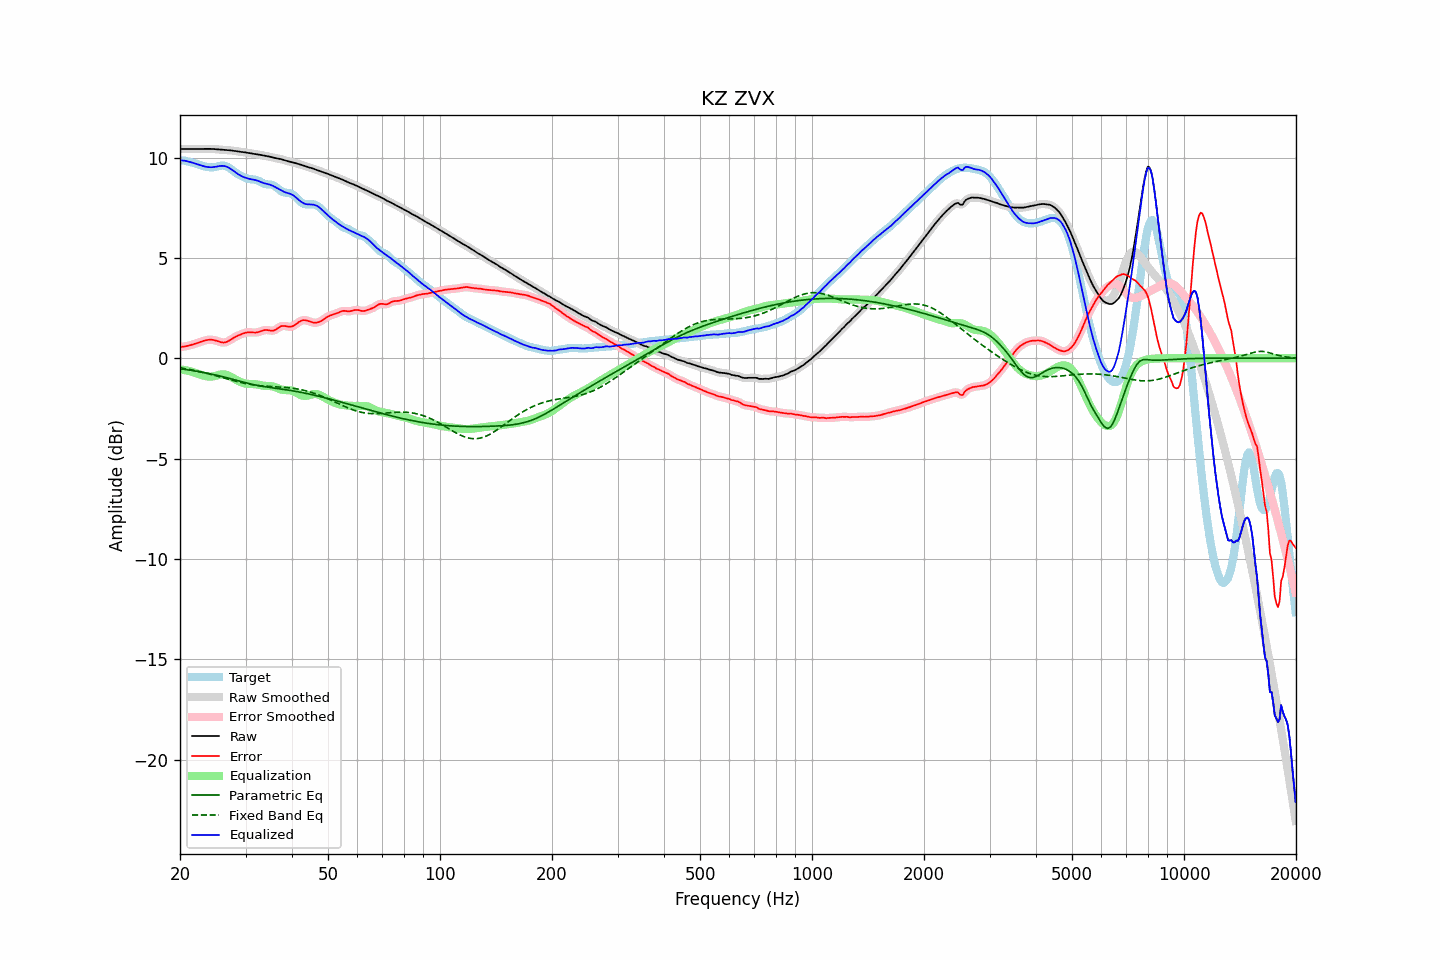

The table this chart was drawn from, first rows:
frequency, raw, error, smoothed, error_smoothed, equalization, parametric_eq, fixed_band_eq, equalized_raw, equalized_smoothed, target
20.00, 10.42, 0.55, 10.42, 0.56, -0.55, -0.52, -0.48, 9.87, 9.87, 9.87
20.20, 10.43, 0.57, 10.43, 0.56, -0.56, -0.53, -0.49, 9.86, 9.86, 9.86
20.40, 10.43, 0.58, 10.43, 0.58, -0.58, -0.55, -0.50, 9.85, 9.85, 9.85
20.61, 10.43, 0.59, 10.43, 0.59, -0.59, -0.56, -0.52, 9.84, 9.84, 9.84
20.81, 10.43, 0.60, 10.43, 0.60, -0.61, -0.57, -0.53, 9.82, 9.82, 9.83
21.02, 10.43, 0.62, 10.43, 0.62, -0.62, -0.58, -0.55, 9.81, 9.81, 9.81
21.23, 10.43, 0.64, 10.43, 0.64, -0.64, -0.59, -0.56, 9.78, 9.78, 9.79
21.44, 10.43, 0.66, 10.43, 0.66, -0.66, -0.61, -0.58, 9.76, 9.76, 9.76
21.66, 10.43, 0.69, 10.43, 0.69, -0.69, -0.62, -0.59, 9.74, 9.74, 9.74
21.87, 10.43, 0.71, 10.43, 0.71, -0.71, -0.63, -0.61, 9.71, 9.71, 9.72
22.09, 10.43, 0.74, 10.43, 0.74, -0.74, -0.64, -0.63, 9.69, 9.69, 9.69
22.31, 10.43, 0.76, 10.43, 0.77, -0.77, -0.66, -0.65, 9.66, 9.66, 9.66
22.54, 10.43, 0.79, 10.43, 0.79, -0.79, -0.67, -0.66, 9.64, 9.64, 9.64
22.76, 10.43, 0.82, 10.43, 0.82, -0.82, -0.69, -0.68, 9.61, 9.61, 9.61
22.99, 10.43, 0.85, 10.43, 0.85, -0.85, -0.70, -0.70, 9.59, 9.59, 9.59
23.22, 10.44, 0.87, 10.44, 0.87, -0.87, -0.72, -0.72, 9.56, 9.56, 9.56
23.45, 10.44, 0.89, 10.44, 0.89, -0.89, -0.73, -0.74, 9.54, 9.54, 9.54
23.69, 10.44, 0.91, 10.44, 0.91, -0.91, -0.75, -0.76, 9.53, 9.53, 9.53
23.92, 10.44, 0.92, 10.44, 0.92, -0.92, -0.77, -0.78, 9.52, 9.52, 9.52
24.16, 10.43, 0.92, 10.43, 0.92, -0.92, -0.78, -0.80, 9.52, 9.52, 9.51
24.40, 10.43, 0.92, 10.43, 0.92, -0.91, -0.80, -0.82, 9.52, 9.52, 9.51
24.65, 10.43, 0.91, 10.42, 0.91, -0.90, -0.82, -0.84, 9.53, 9.53, 9.52
24.89, 10.42, 0.89, 10.42, 0.89, -0.88, -0.83, -0.87, 9.54, 9.54, 9.53
25.14, 10.41, 0.86, 10.41, 0.86, -0.86, -0.85, -0.89, 9.56, 9.56, 9.55
25.39, 10.40, 0.83, 10.40, 0.83, -0.83, -0.87, -0.91, 9.57, 9.57, 9.57
25.65, 10.40, 0.81, 10.40, 0.81, -0.81, -0.89, -0.93, 9.58, 9.58, 9.59
25.91, 10.39, 0.79, 10.39, 0.79, -0.80, -0.91, -0.96, 9.59, 9.59, 9.60
26.16, 10.38, 0.78, 10.38, 0.78, -0.80, -0.93, -0.98, 9.58, 9.58, 9.60
26.43, 10.38, 0.79, 10.38, 0.79, -0.81, -0.95, -1.00, 9.57, 9.57, 9.59
26.69, 10.37, 0.82, 10.37, 0.81, -0.83, -0.97, -1.02, 9.55, 9.55, 9.56
26.96, 10.37, 0.85, 10.37, 0.85, -0.86, -0.99, -1.05, 9.51, 9.51, 9.52
27.23, 10.36, 0.90, 10.36, 0.90, -0.90, -1.01, -1.07, 9.47, 9.47, 9.47
27.50, 10.35, 0.95, 10.35, 0.95, -0.94, -1.03, -1.09, 9.41, 9.41, 9.41
27.77, 10.34, 1.00, 10.34, 1.00, -0.99, -1.06, -1.11, 9.36, 9.36, 9.35
28.05, 10.33, 1.04, 10.33, 1.04, -1.04, -1.08, -1.13, 9.30, 9.30, 9.29
28.33, 10.32, 1.09, 10.32, 1.09, -1.08, -1.10, -1.16, 9.24, 9.24, 9.23
28.62, 10.31, 1.13, 10.31, 1.12, -1.12, -1.12, -1.18, 9.18, 9.18, 9.18
28.90, 10.29, 1.16, 10.29, 1.16, -1.16, -1.14, -1.20, 9.13, 9.13, 9.13
29.19, 10.28, 1.19, 10.28, 1.19, -1.20, -1.16, -1.21, 9.09, 9.09, 9.09
29.48, 10.27, 1.23, 10.27, 1.23, -1.23, -1.18, -1.23, 9.05, 9.05, 9.05
29.78, 10.26, 1.25, 10.26, 1.25, -1.25, -1.20, -1.25, 9.02, 9.02, 9.01
30.08, 10.25, 1.27, 10.25, 1.27, -1.26, -1.23, -1.27, 8.99, 8.99, 8.98
30.38, 10.24, 1.29, 10.24, 1.29, -1.28, -1.25, -1.28, 8.96, 8.96, 8.95
30.68, 10.22, 1.29, 10.22, 1.29, -1.28, -1.26, -1.30, 8.94, 8.94, 8.93
30.99, 10.21, 1.29, 10.21, 1.29, -1.28, -1.28, -1.31, 8.92, 8.92, 8.92
31.30, 10.19, 1.28, 10.19, 1.28, -1.29, -1.30, -1.32, 8.91, 8.91, 8.91
31.61, 10.18, 1.28, 10.18, 1.28, -1.29, -1.32, -1.33, 8.89, 8.89, 8.90
31.93, 10.17, 1.28, 10.17, 1.28, -1.30, -1.34, -1.34, 8.88, 8.88, 8.89
32.24, 10.16, 1.29, 10.16, 1.29, -1.31, -1.35, -1.35, 8.85, 8.85, 8.87
32.57, 10.15, 1.31, 10.15, 1.31, -1.32, -1.37, -1.36, 8.82, 8.82, 8.84
32.89, 10.13, 1.34, 10.13, 1.34, -1.34, -1.38, -1.37, 8.79, 8.79, 8.80
33.22, 10.12, 1.37, 10.12, 1.37, -1.36, -1.40, -1.38, 8.76, 8.76, 8.75
33.55, 10.10, 1.39, 10.10, 1.39, -1.37, -1.41, -1.38, 8.73, 8.73, 8.71
33.89, 10.09, 1.41, 10.09, 1.40, -1.38, -1.42, -1.39, 8.71, 8.71, 8.68
34.23, 10.07, 1.41, 10.07, 1.41, -1.38, -1.43, -1.40, 8.69, 8.69, 8.67
34.57, 10.06, 1.40, 10.06, 1.40, -1.38, -1.45, -1.40, 8.67, 8.67, 8.66
34.92, 10.04, 1.38, 10.04, 1.38, -1.39, -1.46, -1.41, 8.65, 8.65, 8.66
35.27, 10.02, 1.37, 10.02, 1.37, -1.40, -1.47, -1.41, 8.62, 8.62, 8.65
35.62, 10.00, 1.38, 10.00, 1.38, -1.42, -1.48, -1.41, 8.58, 8.58, 8.62
35.97, 9.98, 1.40, 9.98, 1.41, -1.44, -1.49, -1.42, 8.54, 8.54, 8.58
... 635 more rows
